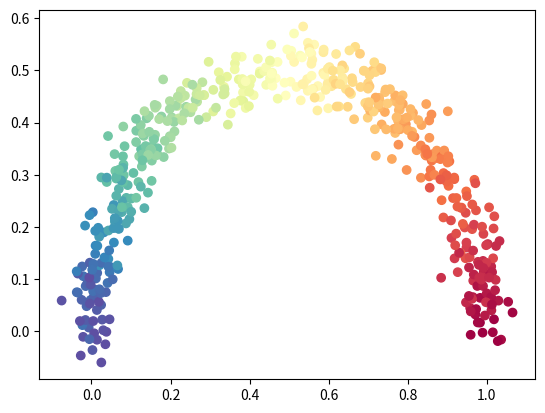

Here is the Python script that generated this plot:
import numpy as np

def make_arc_curve(n_samples, noise_factor):
	"""
		n_samples: number of points to generate
		noise_factor: variance of the noise added to each dimension
		
		For best results, noise_factor should be pretty small (at most 0.001)
	"""

	# The arc curve is parameterized by 
	# x(t) = 0.5 + 0.5cos(t)
	# y(t) = 0.5sin(t)
	# for 0 <= t <= pi
	# See for graph: https://www.desmos.com/calculator/ete1b4p535
	lowerBound = 0.0
	upperBound = np.pi

	# For computing the Jacobian, we have
	# dx/dt = -0.5sin(t)
	# dy/dt = 0.5cos(t)
	
	t = np.random.uniform(lowerBound, upperBound, n_samples)
	data = np.array([0.5 + (0.5 * np.cos(t)), 0.5 * np.sin(t)]).transpose()
	# data.shape will be (n_samples, 2), so we can interpret it as a list of n_samples 2D points
	ts = np.array([-0.5 * np.sin(t), 0.5 * np.cos(t)]).transpose().reshape(n_samples, 1, 2)
	ts_norm = np.apply_along_axis(np.linalg.norm, 2, ts).reshape(n_samples, 1, 1)
	ts = ts / ts_norm

	# Add Gaussian noise to the samples
	mean = [0, 0]
	cov = [[noise_factor, 0], [0, noise_factor]]
	noise = np.random.multivariate_normal(mean, cov, n_samples)

	color = (t - lowerBound) / (upperBound - lowerBound)

	return (data + noise, color, ts)

if __name__ == "__main__":
	import matplotlib.pyplot as plt
	data, color, ts = make_arc_curve(500, 0.001)
	plt.scatter(data[:,0], data[:,1], c=color, cmap=plt.cm.Spectral)
	plt.show()